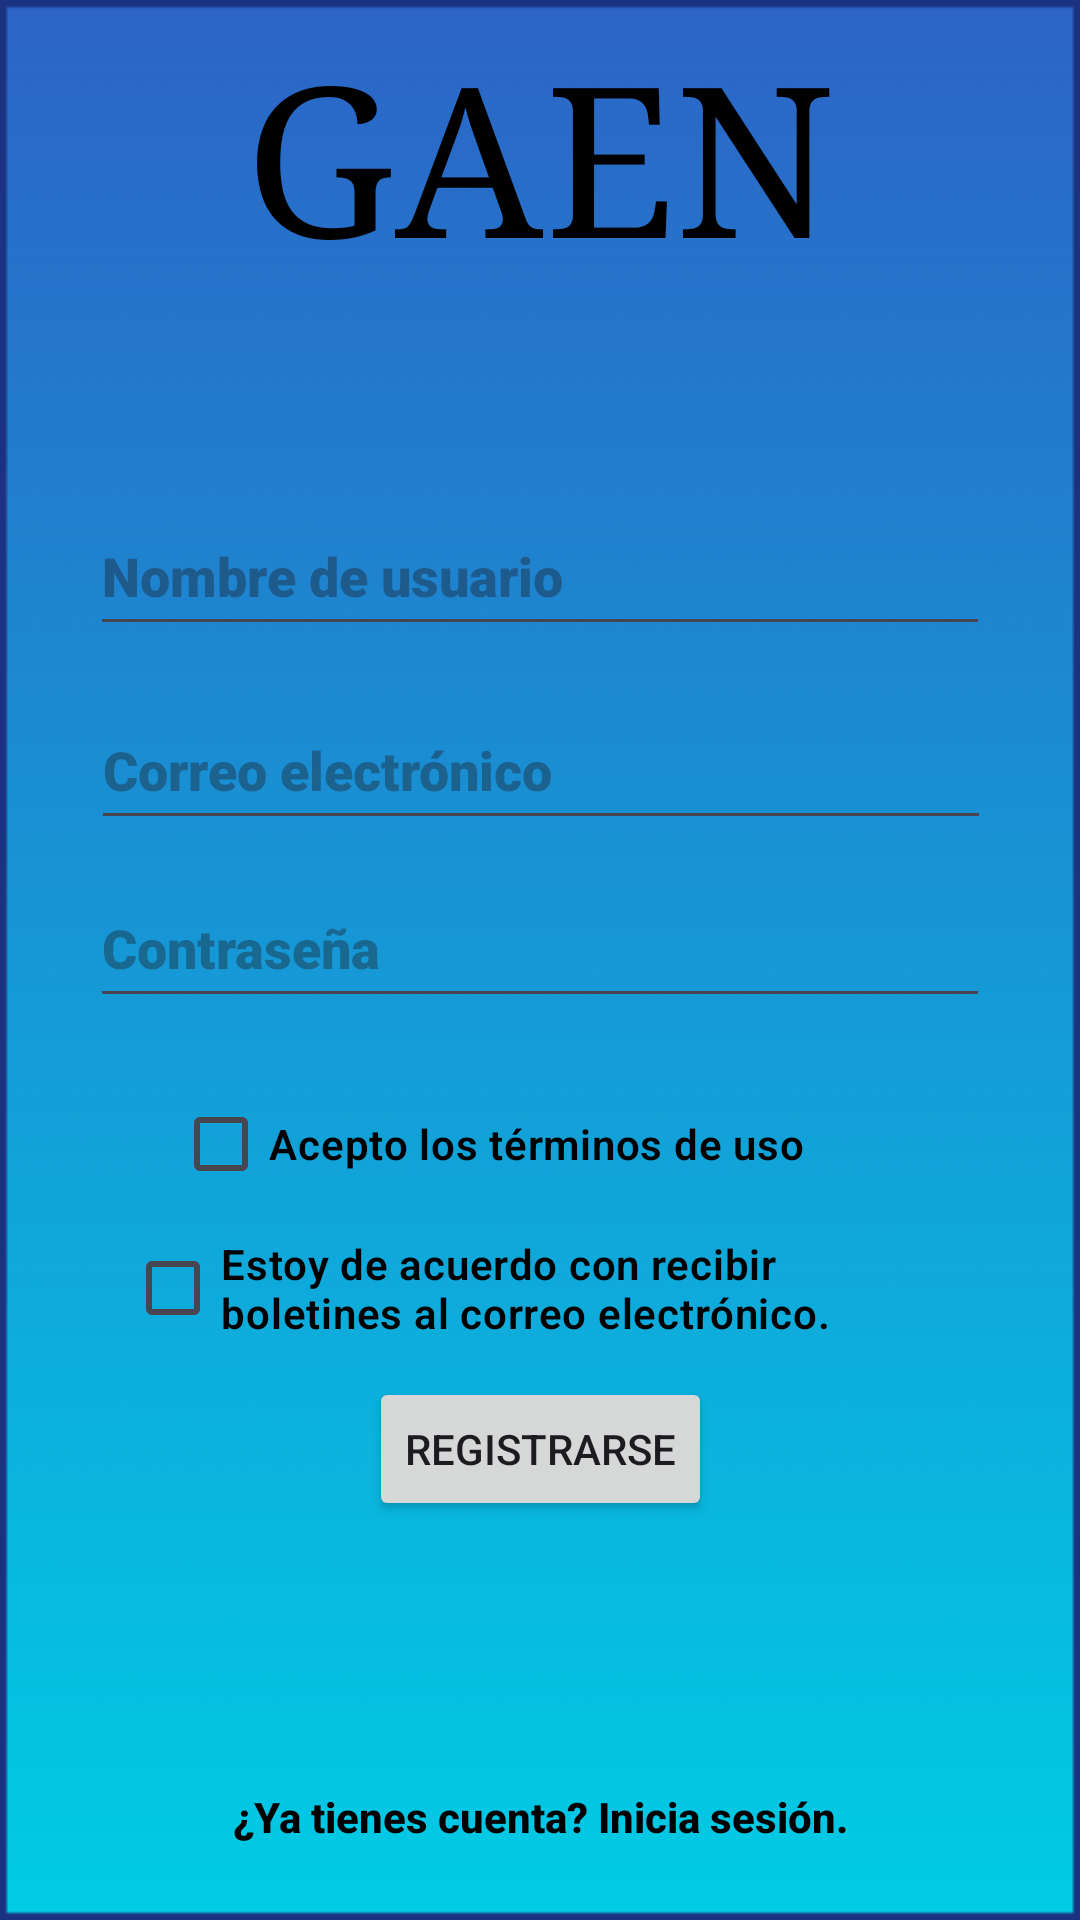

The Android layout XML behind this screen, and the referenced resources:
<!-- AndroidManifest.xml: application theme Theme.GestorDeAlmacenamiento -->
<!-- res/layout/register_screen.xml -->
<?xml version="1.0" encoding="utf-8"?>
<androidx.constraintlayout.widget.ConstraintLayout xmlns:android="http://schemas.android.com/apk/res/android"
    xmlns:app="http://schemas.android.com/apk/res-auto"
    android:layout_width="match_parent"
    android:layout_height="match_parent"
    android:background="@drawable/fondo">

    <TextView
        android:id="@+id/GAEN_title"
        android:layout_width="wrap_content"
        android:layout_height="wrap_content"
        android:fontFamily="serif"
        android:scaleX="5"
        android:scaleY="5"
        android:text="@string/app_name_Acronym"
        android:textColor="#000000"
        app:layout_constraintBottom_toBottomOf="parent"
        app:layout_constraintEnd_toEndOf="parent"
        app:layout_constraintStart_toStartOf="parent"
        app:layout_constraintTop_toTopOf="parent"
        app:layout_constraintVertical_bias="0.067" />

    <EditText
        android:id="@+id/register_email"
        android:layout_width="300dp"
        android:layout_height="50dp"
        android:autofillHints=""
        android:ems="10"
        android:fontFamily="sans-serif-black"
        android:hint="@string/email"
        android:inputType="textEmailAddress"
        android:textColor="#FFFFFF"
        app:layout_constraintBottom_toBottomOf="parent"
        app:layout_constraintEnd_toEndOf="parent"
        app:layout_constraintHorizontal_bias="0.504"
        app:layout_constraintStart_toStartOf="parent"
        app:layout_constraintTop_toBottomOf="@+id/register_username"
        app:layout_constraintVertical_bias="0.039" />

    <EditText
        android:id="@+id/register_password"
        android:layout_width="300dp"
        android:layout_height="50dp"
        android:autofillHints=""
        android:ems="10"
        android:fontFamily="sans-serif-black"
        android:hint="@string/password"
        android:inputType="textPassword"
        android:textColor="#FFFFFF"
        app:layout_constraintBottom_toBottomOf="parent"
        app:layout_constraintEnd_toEndOf="parent"
        app:layout_constraintStart_toStartOf="parent"
        app:layout_constraintTop_toBottomOf="@+id/register_email"
        app:layout_constraintVertical_bias="0.03" />

    <EditText
        android:id="@+id/register_username"
        android:layout_width="300dp"
        android:layout_height="50dp"
        android:layout_marginTop="105dp"
        android:ems="10"
        android:fontFamily="sans-serif-black"
        android:hint="@string/username"
        android:inputType="text"
        android:textColor="#FFFFFFFF"
        app:layout_constraintBottom_toBottomOf="parent"
        app:layout_constraintEnd_toEndOf="parent"
        app:layout_constraintStart_toStartOf="parent"
        app:layout_constraintTop_toBottomOf="@+id/GAEN_title"
        app:layout_constraintVertical_bias="0.0" />

    <Button
        android:id="@+id/register_buttonRegister"
        android:layout_width="wrap_content"
        android:layout_height="wrap_content"
        android:onClick="register"
        android:text="@string/register"
        app:layout_constraintBottom_toBottomOf="parent"
        app:layout_constraintEnd_toEndOf="parent"
        app:layout_constraintStart_toStartOf="parent"
        app:layout_constraintTop_toBottomOf="@+id/GAEN_title"
        app:layout_constraintVertical_bias="0.75" />

    <TextView
        android:layout_width="wrap_content"
        android:layout_height="wrap_content"
        android:fontFamily="sans-serif-medium"
        android:onClick="loginText"
        android:text="@string/yesAccount"
        android:textColor="#000000"
        android:textStyle="bold"
        app:layout_constraintBottom_toBottomOf="parent"
        app:layout_constraintEnd_toEndOf="parent"
        app:layout_constraintStart_toStartOf="parent"
        app:layout_constraintTop_toTopOf="parent"
        app:layout_constraintVertical_bias="0.96" />

    <CheckBox
        android:id="@+id/register_termsOfUse"
        android:layout_width="wrap_content"
        android:layout_height="wrap_content"
        android:checked="false"
        android:fontFamily="sans-serif-light"
        android:text="@string/userTerms"
        android:textColor="#000000"
        android:textStyle="bold"
        app:layout_constraintBottom_toTopOf="@+id/register_buttonRegister"
        app:layout_constraintEnd_toEndOf="parent"
        app:layout_constraintHorizontal_bias="0.385"
        app:layout_constraintStart_toStartOf="parent"
        app:layout_constraintTop_toBottomOf="@+id/register_password"
        app:layout_constraintVertical_bias="0.253" />

    <CheckBox
        android:layout_width="300dp"
        android:layout_height="wrap_content"
        android:fontFamily="sans-serif-light"
        android:text="@string/mailReports"
        android:textColor="#000000"
        android:textStyle="bold"
        app:layout_constraintBottom_toBottomOf="parent"
        app:layout_constraintEnd_toEndOf="parent"
        app:layout_constraintHorizontal_bias="0.693"
        app:layout_constraintStart_toStartOf="parent"
        app:layout_constraintTop_toBottomOf="@+id/register_termsOfUse"
        app:layout_constraintVertical_bias="0.0" />
</androidx.constraintlayout.widget.ConstraintLayout>
<!-- resources referenced by this layout -->
<resources>
  <!-- drawable fondo: png bitmap (drawable, 6712 bytes) -->
  <string name="app_name_Acronym" translatable="false">GAEN</string>
  <string name="email">Correo electrónico</string>
  <string name="mailReports">Estoy de acuerdo con recibir\nboletines al correo electrónico.</string>
  <string name="password">Contraseña</string>
  <string name="register">Registrarse</string>
  <string name="userTerms">Acepto los términos de uso</string>
  <string name="username">Nombre de usuario</string>
  <string name="yesAccount">¿Ya tienes cuenta? Inicia sesión.</string>
  <style name="Theme.GestorDeAlmacenamiento" parent="Base.Theme.GestorDeAlmacenamiento" />
  <style name="Base.Theme.GestorDeAlmacenamiento" parent="Theme.Material3.DayNight.NoActionBar">
          
          
      </style>
</resources>
